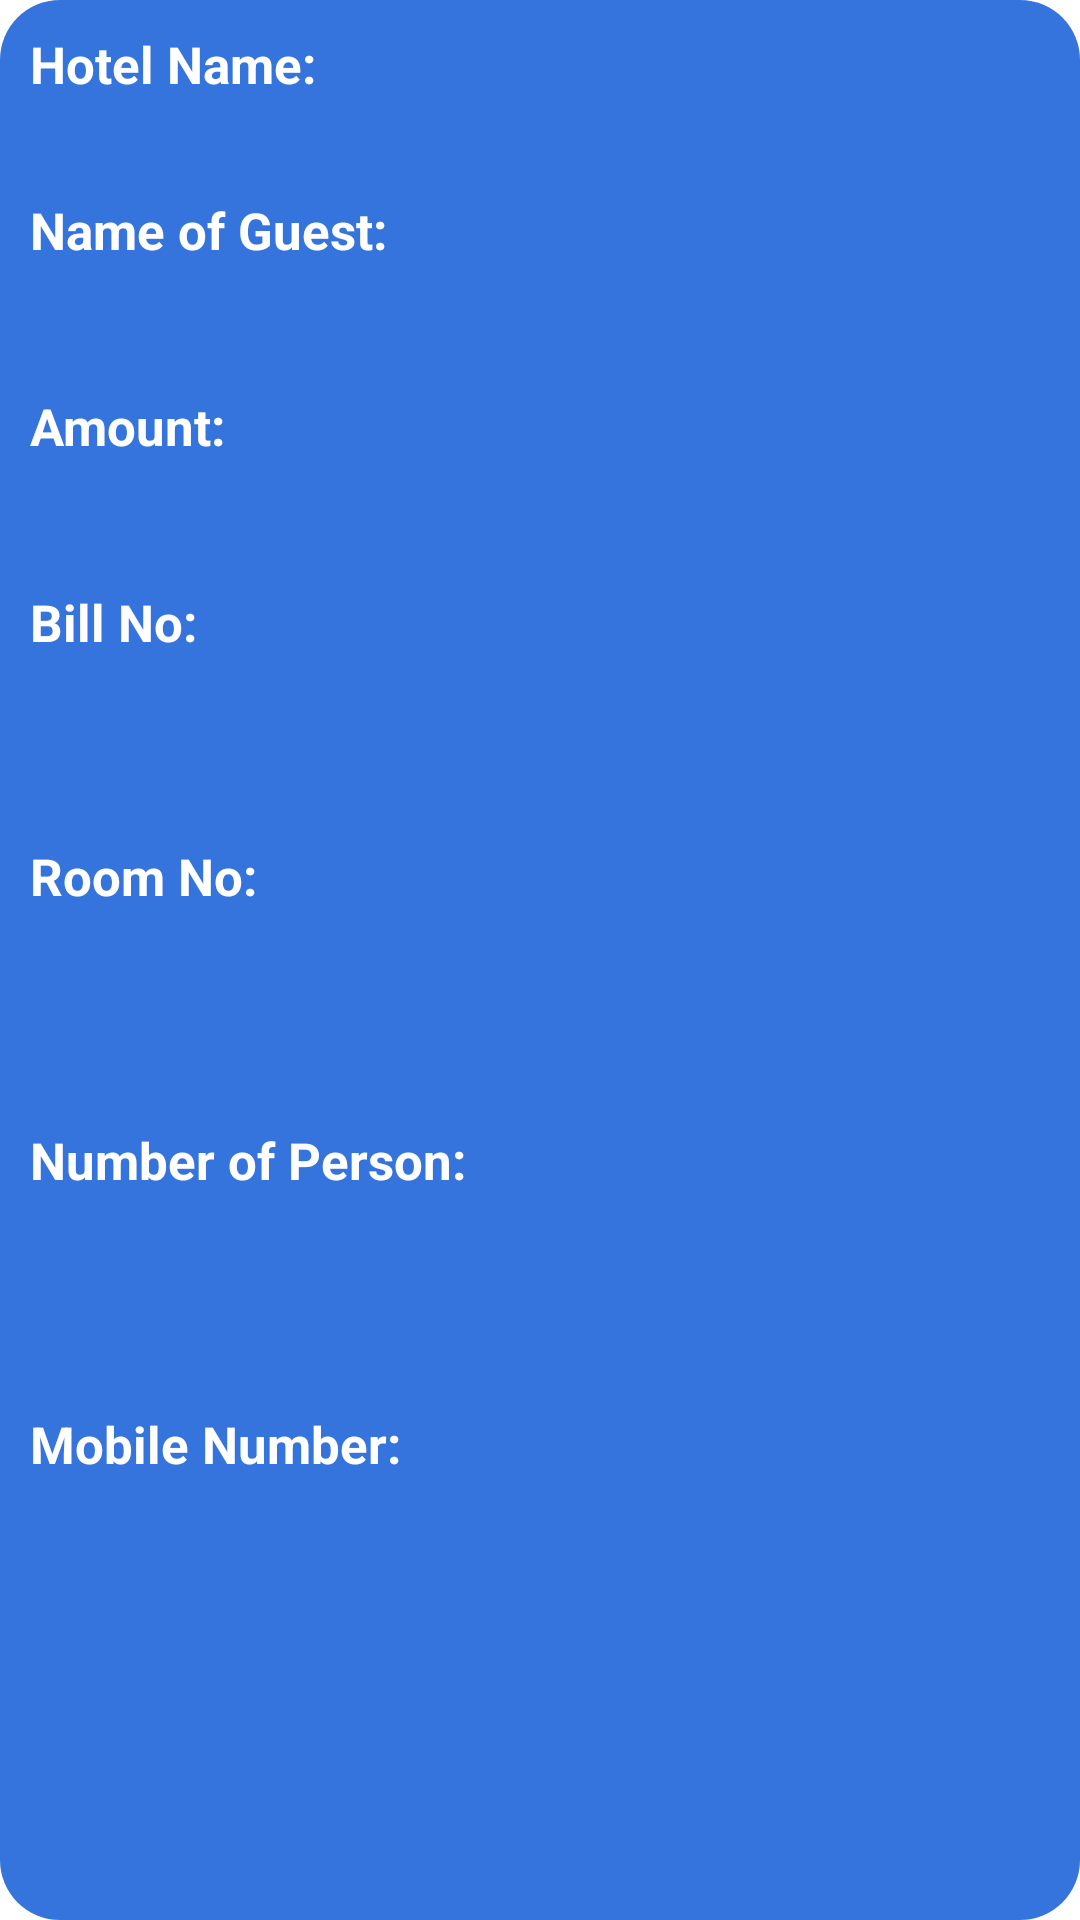

The Android layout XML behind this screen, and the referenced resources:
<!-- AndroidManifest.xml: application theme Theme.SmartPay -->
<!-- res/layout/hotelhistoryview.xml -->
<?xml version="1.0" encoding="utf-8"?>
<LinearLayout xmlns:android="http://schemas.android.com/apk/res/android"
    android:layout_width="match_parent"
    android:layout_height="wrap_content"
    android:layout_marginLeft="10dp"
    android:layout_marginTop="10dp"
    android:layout_marginRight="10dp"
    android:background="@drawable/blue_rounded_bg"
    android:orientation="vertical"
    android:weightSum="2">

    <TextView
        android:layout_width="match_parent"
        android:layout_height="wrap_content"
        android:layout_marginLeft="10dp"
        android:layout_marginTop="10dp"
        android:layout_marginRight="10dp"
        android:text="Hotel Name:"
        android:textColor="@color/white"
        android:textSize="17sp"
        android:textStyle="bold" />

    <TextView
        android:id="@+id/txtHotelName"
        android:layout_width="match_parent"
        android:layout_height="wrap_content"
        android:layout_marginLeft="10dp"
        android:layout_marginRight="10dp"
        android:layout_marginBottom="10dp"
        android:textColor="@color/white"
        android:textSize="17sp"
        android:textStyle="bold" />

    <TextView
        android:layout_width="match_parent"
        android:layout_height="wrap_content"
        android:layout_marginLeft="10dp"
        android:layout_marginRight="10dp"
        android:text="Name of Guest:"
        android:textColor="@color/white"
        android:textSize="17sp"
        android:textStyle="bold" />

    <TextView
        android:id="@+id/txtBookingName"
        android:layout_width="match_parent"
        android:layout_height="wrap_content"
        android:layout_marginLeft="10dp"
        android:layout_marginBottom="10dp"
        android:textColor="@color/white"
        android:textSize="17sp"
        android:textStyle="bold" />

    <TextView
        android:layout_width="match_parent"
        android:layout_height="wrap_content"
        android:layout_marginLeft="10dp"
        android:layout_marginTop="10dp"
        android:layout_marginRight="10dp"
        android:text="Amount:"
        android:textColor="@color/white"
        android:textSize="17sp"
        android:textStyle="bold" />

    <TextView
        android:id="@+id/txtHotelFare"
        android:layout_width="match_parent"
        android:layout_height="wrap_content"
        android:layout_marginLeft="10dp"
        android:layout_marginBottom="10dp"
        android:textColor="@color/white"
        android:textSize="17sp"
        android:textStyle="bold" />

    <TextView
        android:layout_width="match_parent"
        android:layout_height="wrap_content"
        android:layout_marginLeft="10dp"
        android:layout_marginTop="10dp"
        android:layout_marginRight="10dp"
        android:text="Bill No:"
        android:textColor="@color/white"
        android:textSize="17sp"
        android:textStyle="bold" />

    <TextView
        android:id="@+id/txtHotelBillNo"
        android:layout_width="match_parent"
        android:layout_height="52dp"
        android:layout_marginLeft="10dp"
        android:textColor="@color/white"
        android:textSize="17sp"
        android:textStyle="bold" />

    <TextView
        android:layout_width="match_parent"
        android:layout_height="wrap_content"
        android:layout_marginLeft="10dp"
        android:layout_marginTop="10dp"
        android:layout_marginRight="10dp"
        android:text="Room No:"
        android:textColor="@color/white"
        android:textSize="17sp"
        android:textStyle="bold" />

    <TextView
        android:id="@+id/txtHotelRoomNo"
        android:layout_width="match_parent"
        android:layout_height="52dp"
        android:layout_marginLeft="10dp"
        android:layout_marginBottom="10dp"
        android:textColor="@color/white"
        android:textSize="17sp"
        android:textStyle="bold" />

    <TextView
        android:layout_width="match_parent"
        android:layout_height="wrap_content"
        android:layout_marginLeft="10dp"
        android:layout_marginTop="10dp"
        android:layout_marginRight="10dp"
        android:text="Number of Person:"
        android:textColor="@color/white"
        android:textSize="17sp"
        android:textStyle="bold" />

    <TextView
        android:id="@+id/txtHotelNoOfPer"
        android:layout_width="match_parent"
        android:layout_height="52dp"
        android:layout_marginLeft="10dp"
        android:layout_marginBottom="10dp"
        android:textColor="@color/white"
        android:textSize="17sp"
        android:textStyle="bold" />

    <TextView
        android:layout_width="match_parent"
        android:layout_height="wrap_content"
        android:layout_marginLeft="10dp"
        android:layout_marginTop="10dp"
        android:layout_marginRight="10dp"
        android:text="Mobile Number:"
        android:textColor="@color/white"
        android:textSize="17sp"
        android:textStyle="bold" />

    <TextView
        android:id="@+id/txtHotelGuestNumber"
        android:layout_width="match_parent"
        android:layout_height="52dp"
        android:layout_marginLeft="10dp"
        android:layout_marginBottom="30dp"
        android:textColor="@color/white"
        android:textSize="17sp"
        android:textStyle="bold" />

</LinearLayout>
<!-- resources referenced by this layout -->
<resources>
  <color name="white">#FFFFFFFF</color>
  <!-- drawable blue_rounded_bg (drawable) -->
  <?xml version="1.0" encoding="utf-8"?>
  <shape xmlns:android="http://schemas.android.com/apk/res/android">
  
      <gradient
          android:startColor="#3574DC"
          android:endColor="#3574DC"
          />
  
      <corners
          android:radius="20dp"
  
          />
  </shape>
  <style name="Theme.SmartPay" parent="Theme.MaterialComponents.DayNight.DarkActionBar">
          
          <item name="colorPrimary">@color/purple_500</item>
          <item name="colorPrimaryVariant">@color/purple_700</item>
          <item name="colorOnPrimary">@color/white</item>
          
          <item name="colorSecondary">@color/teal_200</item>
          <item name="colorSecondaryVariant">@color/teal_700</item>
          <item name="colorOnSecondary">@color/black</item>
          
          <item name="android:statusBarColor" tools:targetApi="l">?attr/colorPrimaryVariant</item>
          
      </style>
  <color name="teal_700">#FF018786</color>
  <color name="black">#FF000000</color>
  <!-- not gathered from this repository: default colours our renderer supplied (Android Studio template values) -->
  <color name="purple_500">#FF6200EE</color>
  <color name="purple_700">#FF3700B3</color>
  <color name="teal_200">#FF03DAC5</color>
</resources>
